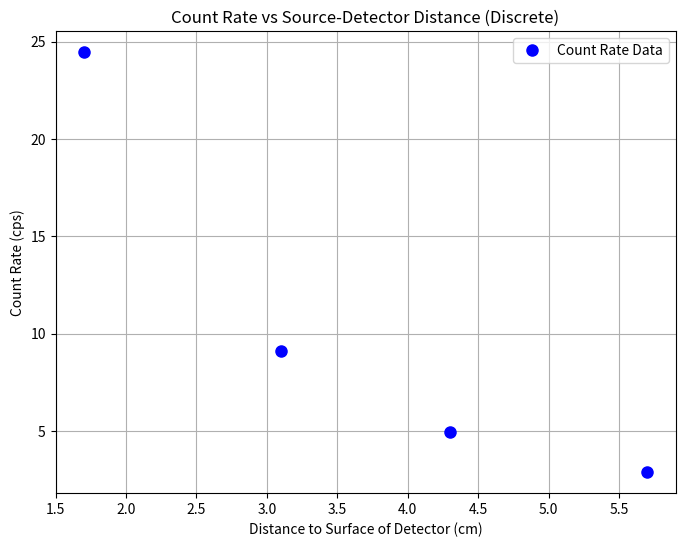

The script that saved this image:
import matplotlib.pyplot as plt
import pandas as pd

# Data for count rate (cps) and distance (cm)
shelf_data = {
    "Shelf": [5, 4, 3, 2],
    "Counts": [289, 494, 913, 2846],
    "cps": [2.89, 4.94, 9.13, 24.46],
    "Distance (cm)": [5.7, 4.3, 3.1, 1.7]
}

# Convert data into a DataFrame
df_shelf = pd.DataFrame(shelf_data)

# Re-plotting with the x-axis correctly going from low to high (no inversion)
plt.figure(figsize=(8, 6))
plt.plot(df_shelf["Distance (cm)"], df_shelf["cps"], 'bo', label='Count Rate Data', markersize=8)  # Discrete points
plt.xlabel('Distance to Surface of Detector (cm)')
plt.ylabel('Count Rate (cps)')
plt.title('Count Rate vs Source-Detector Distance (Discrete)')
plt.grid(True)
plt.legend()

# Show the plot
plt.show()
